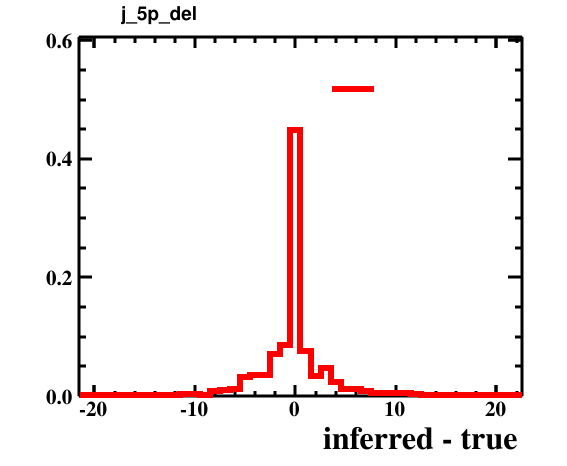

Data behind this chart, as committed beside it:
bin_low_edge, contents, xtitle, binlabel
-22.5, 0.0, inferred - true, 
-21.5, 9.999999747378752e-05, inferred - true, 
-20.5, 0.0, inferred - true, 
-19.5, 0.0, inferred - true, 
-18.5, 9.999999747378752e-05, inferred - true, 
-17.5, 0.0002, inferred - true, 
-16.5, 0.0003, inferred - true, 
-15.5, 0.0006, inferred - true, 
-14.5, 0.0004, inferred - true, 
-13.5, 0.001, inferred - true, 
-12.5, 0.0013, inferred - true, 
-11.5, 0.0038, inferred - true, 
-10.5, 0.0034, inferred - true, 
-9.5, 0.0016, inferred - true, 
-8.5, 0.0078, inferred - true, 
-7.5, 0.0098, inferred - true, 
-6.5, 0.0126, inferred - true, 
-5.5, 0.0325, inferred - true, 
-4.5, 0.0364, inferred - true, 
-3.5, 0.0354, inferred - true, 
-2.5, 0.0718, inferred - true, 
-1.5, 0.087, inferred - true, 
-0.5, 0.448, inferred - true, 
0.5, 0.076, inferred - true, 
1.5, 0.0343, inferred - true, 
2.5, 0.0473, inferred - true, 
3.5, 0.0237, inferred - true, 
4.5, 0.0114, inferred - true, 
5.5, 0.0119, inferred - true, 
6.5, 0.009, inferred - true, 
7.5, 0.0053, inferred - true, 
8.5, 0.0048, inferred - true, 
9.5, 0.0054, inferred - true, 
10.5, 0.0045, inferred - true, 
11.5, 0.0032, inferred - true, 
12.5, 0.0024, inferred - true, 
13.5, 0.0022, inferred - true, 
14.5, 0.0015, inferred - true, 
15.5, 0.0014, inferred - true, 
16.5, 0.0005, inferred - true, 
17.5, 0.0003, inferred - true, 
18.5, 0.0004, inferred - true, 
19.5, 0.0002, inferred - true, 
20.5, 9.999999747378752e-05, inferred - true, 
21.5, 9.999999747378752e-05, inferred - true, 
22.5, 0.0, inferred - true, 
